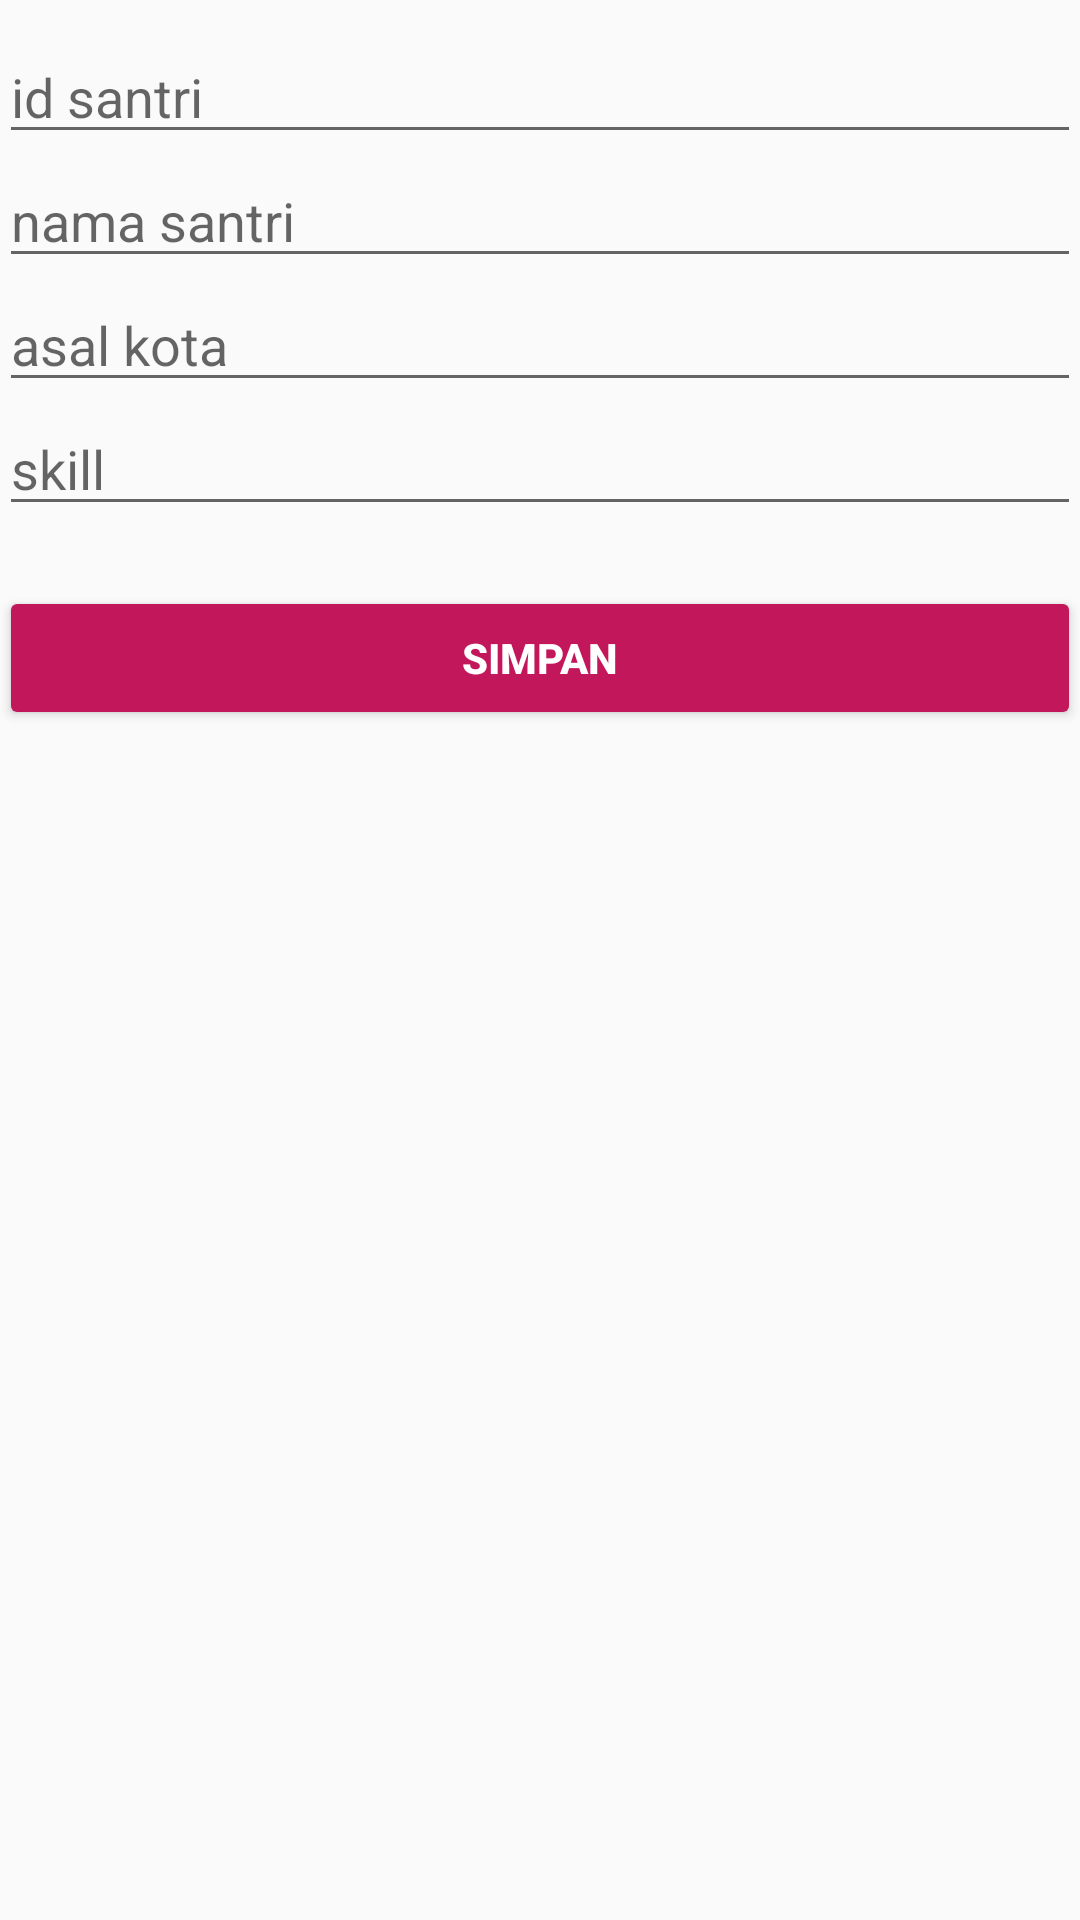

The Android layout XML behind this screen, and the referenced resources:
<!-- AndroidManifest.xml: application theme AppTheme -->
<!-- res/layout/activity_create.xml -->
<?xml version="1.0" encoding="utf-8"?>
<ScrollView xmlns:android="http://schemas.android.com/apk/res/android"
    xmlns:tools="http://schemas.android.com/tools"
    android:id="@+id/activity_create"
    android:layout_width="match_parent"
    android:layout_height="match_parent"
    android:orientation="vertical"
    tools:context="qodr.sqlitecrud.activity.CreateActivity">

    <LinearLayout
        android:paddingLeft="@dimen/activity_horizontal_margin"
        android:paddingRight="@dimen/activity_horizontal_margin"
        android:paddingTop="10dp"
        android:layout_width="match_parent"
        android:layout_height="match_parent"
        android:orientation="vertical">

    <EditText
        android:id="@+id/etIdSantri"
        android:inputType="number"
        android:hint="id santri"
        android:layout_width="match_parent"
        android:layout_height="wrap_content" />

    <EditText
        android:id="@+id/etNamaSantri"
        android:hint="nama santri"
        android:layout_width="match_parent"
        android:layout_height="wrap_content" />
    <EditText
        android:id="@+id/etAsalKota"
        android:hint="asal kota"
        android:layout_width="match_parent"
        android:layout_height="wrap_content" />
    <EditText
        android:id="@+id/etTglLahirSantri"
        android:hint="tanggal lahir"
        android:visibility="gone"
        android:layout_width="match_parent"
        android:layout_height="wrap_content" />
    <EditText
        android:id="@+id/etSkillSantri"
        android:hint="skill"
        android:layout_width="match_parent"
        android:layout_height="wrap_content" />

    <Button
        android:layout_marginTop="20dp"
        android:id="@+id/btnSimpan"
        android:text="simpan"
        android:onClick="doSimpan"
        android:textStyle="bold"
        style="@style/Widget.AppCompat.Button.Colored"
        android:layout_width="match_parent"
        android:layout_height="wrap_content" />

    </LinearLayout>
</ScrollView>
<!-- resources referenced by this layout -->
<resources>
  <style name="AppTheme" parent="Theme.AppCompat.Light.DarkActionBar">
          
          <item name="colorPrimary">@color/colorPrimary</item>
          <item name="colorPrimaryDark">@color/colorPrimaryDark</item>
          <item name="colorAccent">@color/colorAccent</item>
          <item name="android:windowContentOverlay">@null</item>
  
      </style>
  <color name="colorPrimary">#e91e63</color>
  <color name="colorPrimaryDark">#c2185b</color>
  <color name="colorAccent">#c2185b</color>
</resources>
